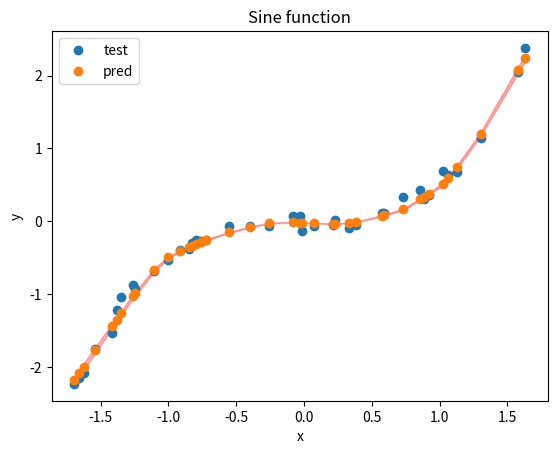

Reproduce this figure in Python.
import numpy as np

#  Seed
np.random.seed(0)

class Normal:
    def __init__(self, mean, std):
        self.mean = mean
        self.std = std

def ReLU(x):
    return np.maximum(0, x)

def create_sin_data():
    x = np.linspace(-5, 5, 200)
    y = x**3 + np.random.randn(len(x))*3
    return x, y

def InitializeParameters(units):
    # Param initialization
    params = {"mw" : [], "Sw" : [], "mb" : [], "Sb" : []} # mean and variance for weights and biases

    for i in range(len(units)-1):
        # Initialize variance weights randomly with values from positive normal distribution
        mw_row, Sw_row, mb, Sb = [], [], [], []
        for j in range(units[i]):
            mw_col , Sw_col = [], []
            for k in range(units[i+1]):
                Sw_col.append(0.5 / units[i])
                mw_col.append(Sw_col[-1]**0.5 * np.random.randn(1))

            mw_row.append(mw_col)
            Sw_row.append(Sw_col)
  
        for j in range(units[i+1]):
            mb.append(0)
            Sb.append(0.5)

        params["mw"].append(mw_row)
        params["Sw"].append(Sw_row)
        params["mb"].append(mb)
        params["Sb"].append(Sb)
        

    '''
    # Print shape of parameters for each layer
    for i in range(len(units)-1):
        print("Layer", i)
        print("mw", i, params["mw"][i].shape)
        print("Sw", i, params["Sw"][i].shape)
        print("mb", i, params["mb"][i].shape)
        print("Sb", i, params["Sb"][i].shape)
    '''
        
    return params

def InitializeStates(units):
    # States initialization
    states = {"mz" : [], "Sz" : [], "ma" : [], "Sa" : [], "J" : [], "cov_yz" : [], "cov_z_w" : [], "cov_z_b" : [], "cov_z_z" : []}

    for i in range(len(units)):
        mz = []
        Sz = []
        ma = []
        Sa = []
        J = []
        cov_yz = []

        for j in range(units[i]):
            mz.append(0)
            Sz.append(0)
            ma.append(0)
            Sa.append(0)
            J.append(0)
            cov_yz.append(0)

        states["mz"].append(mz)
        states["Sz"].append(Sz)
        states["ma"].append(ma)
        states["Sa"].append(Sa)
        states["J"].append(J)
        states["cov_yz"].append(cov_yz)
        
    return states

def InitializeCovariances(units):
# Param initialization
    cov = {"cov_z_w" : [], "cov_z_z" : [], "cov_z_b" : []} # mean and variance for weights and biases

    for i in range(len(units)-1):
        # Initialize variance weights randomly with values from positive normal distribution
        cov_z_w_row, cov_z_z_row, cov_z_b = [], [], []
        for j in range(units[i]):
            cov_z_w_col , cov_z_z_col = [], []
            for k in range(units[i+1]):
                cov_z_z_col.append(0)
                cov_z_w_col.append(0)

            cov_z_w_row.append(cov_z_w_col)
            cov_z_z_row.append(cov_z_z_col)
  
        for j in range(units[i+1]):
            cov_z_b.append(0)

        cov["cov_z_w"].append(cov_z_w_row)
        cov["cov_z_z"].append(cov_z_z_row)
        cov["cov_z_b"].append(cov_z_b)

    return cov

def feed_forward(x, units, params, states, cov):
    for j in range(units[0]):
            states["ma"][0][j] = x
            states["Sa"][0][j] = 0

    # For every layer
    for i in range(0, len(units)-1):
        no = units[i+1]
        ni = units[i]

        # For every unit in layer
        for j in range(no):
            sum_mz = 0
            sum_Sz = 0
            ma = 0
            Sa = 0
            # Calculate mean and variance of z
            # For every unit in previous layer    
            for k in range(ni):
                # mu_z = mu_w * mu_a
                ma = states["ma"][i][k]
                sum_mz += params["mw"][i][k][j] * ma

                Sa = states["Sa"][i][k]
                sum_Sz += (params["mw"][i][k][j] * params["mw"][i][k][j] * Sa) \
                                       + params["Sw"][i][k][j] * Sa \
                                       + (params["Sw"][i][k][j] * ma * ma)
            
            states["mz"][i+1][j] = sum_mz + params["mb"][i][j]
            states["Sz"][i+1][j] = sum_Sz + params["Sb"][i][j]

        # Pass through activation function
        # For every unit in layer
        if (i == len(units)-2):
            for j in range(no):
                states["ma"][i+1][j] = states["mz"][i+1][j]
                states["Sa"][i+1][j] = states["Sz"][i+1][j]
                states["J"][i+1][j] = 1
        else:
            for j in range(no):
                relu_aux = ReLU(states["mz"][i+1][j])
                states["ma"][i+1][j] = relu_aux
                if (relu_aux == 0):
                    states["Sa"][i+1][j] = 0
                    states["J"][i+1][j] = 0
                else:
                    states["Sa"][i+1][j] = states["Sz"][i+1][j]
                    states["J"][i+1][j] = 1

        for j in range(ni):
            for k in range(no):
                cov["cov_z_w"][i][j][k] = states["ma"][i][j] * params["Sw"][i][j][k]
                cov["cov_z_b"][i][k] = params["Sb"][i][k]
                cov["cov_z_z"][i][j][k] = states["Sz"][i][j] * states["J"][i][j] * params["mw"][i][j][k]

        states["cov_yz"][-1][0] = states["Sz"][-1][0]

    return params, states, cov

def states_feed_backward(y, params, units, states, cov, sigma_v):
    # Init deltas
    deltas = {"dmz" : [], "dSz" : [], "dJ" : [], "dmw" : [], "dSw" : [], "dmb" : [], "dSb" : []}

    for i in range(len(units)):
        dmz = []
        dSz = []
        dJ = []

        for j in range(units[i]):
            dmz.append(0)
            dSz.append(0)
            dJ.append(0)

        deltas["dmz"].append(dmz)
        deltas["dSz"].append(dSz)
        deltas["dJ"].append(dJ)
    
    for i in range(len(units)-1):
        # Initialize variance weights randomly with values from positive normal distribution
        dmw_row, dSw_row, dmb, dSb = [], [], [], []
        for j in range(units[i]):
            dmw_col , dSw_col = [], []
            for k in range(units[i+1]):
                dSw_col.append(0)
                dmw_col.append(0)

            dmw_row.append(dmw_col)
            dSw_row.append(dSw_col)
  
        for j in range(units[i+1]):
            dmb.append(0)
            dSb.append(0)

        deltas["dmw"].append(dmw_row)
        deltas["dSw"].append(dSw_row)
        deltas["dmb"].append(dmb)
        deltas["dSb"].append(dSb)

    my = states["mz"][-1][0]
    Sy = states["Sz"][-1][0] + sigma_v**2

    deltas["dmz"][-1][0] = states["mz"][-1][0] + (states["cov_yz"][-1][0] / Sy) * (y - my)
    deltas["dSz"][-1][0] = states["Sz"][-1][0] - (states["cov_yz"][-1][0] / Sy) * states["cov_yz"][-1][0] 


    #############################
    # Feed backward the weights #
    #############################
    for i in range(len(units)-2, -1, -1):
        no = units[i+1]
        ni = units[i]
        for j in range(ni):
            for k in range(no):
                Jw = cov["cov_z_w"][i][j][k] / states["Sz"][i+1][k]
                deltas["dmw"][i][j][k] = params["mw"][i][j][k] + Jw * (deltas["dmz"][i+1][k] - states["mz"][i+1][k])
                deltas["dSw"][i][j][k] = params["Sw"][i][j][k] + Jw * (deltas["dSz"][i+1][k] - states["Sz"][i+1][k]) * Jw
        for j in range(no):
            Jb = cov["cov_z_b"][i][j] / states["Sz"][i+1][k]
            deltas["dmb"][i][j] = params["mb"][i][j] + Jb * (deltas["dmz"][i+1][j] - states["mz"][i+1][j])
            deltas["dSb"][i][j] = params["Sb"][i][j] + Jb * (deltas["dSz"][i+1][j] - states["Sz"][i+1][j]) * Jb

    ###################################
    # Feed backward the hidden states #
    ###################################
        if (i > 0):
            # For every unit in layer
            for j in range(ni):
                aux_mz = 0
                aux_Sz = 0
                for k in range(no):
                    Jz = cov["cov_z_z"][i][j][k] / states["Sz"][i+1][k]
                    aux_mz += Jz * (deltas["dmz"][i+1][k] - states["mz"][i+1][k])
                    aux_Sz += Jz * (deltas["dSz"][i+1][k] - states["Sz"][i+1][k]) * Jz

                deltas["dmz"][i][j] = states["mz"][i][j] + aux_mz
                deltas["dSz"][i][j] = states["Sz"][i][j] + aux_Sz
    
    # Update hidden states
    for i in range(len(units)-1):
        states["mz"][i+1] = deltas["dmz"][i+1]
        states["Sz"][i+1] = deltas["dSz"][i+1]
        params["mw"][i] = deltas["dmw"][i]
        params["Sw"][i] = deltas["dSw"][i]
        params["mb"][i] = deltas["dmb"][i]
        params["Sb"][i] = deltas["dSb"][i]
        
    return params, states, cov
    

    

def main():
    x, y = create_sin_data()


    # Divide data into training and test sets (80/20) randomly
    # x_train is obtained randomly from x
    # y_train is obtained from y according to the index of x_train
    idx = np.random.permutation(len(x))
    x_train = x[idx[:int(len(x)*0.8)]]
    y_train = y[idx[:int(len(y)*0.8)]]

    x_test = x[idx[int(len(x)*0.8):]]
    y_test = y[idx[int(len(y)*0.8):]]

    # Normalize data
    x_norm = Normal(np.mean(x_train), np.std(x_train))
    y_norm = Normal(np.mean(y_train), np.std(y_train))
    #print("x_norm", x_norm.mean, x_norm.std)

    x_train = (x_train - x_norm.mean)/x_norm.std
    y_train = (y_train - y_norm.mean)/y_norm.std


    x_test = (x_test - x_norm.mean)/x_norm.std
    y_test = (y_test - y_norm.mean)/y_norm.std

    # Plot data
    #import matplotlib.pyplot as plt
    #plt.plot(x, y, 'o')
    #plt.show()
    
    #units = [1, 50, 1] # input, hidden, output
    units = [1, 50, 1] # input, hidden, output

    # Training
    epochs = 10
    iterations = len(x_train)
    #iterations = 1
    sigma_v = 3/y_norm.std

    # Initialize parameters

    params = InitializeParameters(units)
    states = InitializeStates(units)
    cov = InitializeCovariances(units)

    # feed_forward(0.2, units, params, states, cov)
    # print(states["mz"][-1][0][0])

    for i in range(epochs):

        for j in range(iterations):
            # Shuffle data
            idx = np.random.permutation(len(x_train))
            x_train = x_train[idx]
            y_train = y_train[idx]

            # Create batches
            x_batch = x_train[j]
            y_batch = y_train[j]

            # Feed forward
            params, states, cov = feed_forward(x_batch, units, params, states, cov)

            # Feed backward
            params, states, cov = states_feed_backward(y_batch, params, units, states, cov, sigma_v)

    # Testing    
    y_pred = []
    sy_pred = []
    for i in range(len(x_test)):
        # Feed forward
        feed_forward(x_test[i], units, params, states, cov)

        # Take mean of last layer
        y_pred.append(states["mz"][-1][0][0])
        sy_pred.append(np.sqrt(states["Sz"][-1][0][0])) 


    # Unnormalize data
    #for i in range(len(y_pred)):
    #    y_pred[i] = y_pred[i]*y_norm.std + y_norm.mean

    # Calculate MSE
    mse = np.mean((y_test - y_pred)**2)
    print("MSE", mse)
    
    x_test = np.array(x_test)
    y_test = np.array(y_test)
    y_pred = np.array(y_pred)
    sy_pred = np.array(sy_pred)

    # Sort the arrays based on x_test
    sorted_indices = np.argsort(x_test)
    x_test_sorted = x_test[sorted_indices]
    y_test_sorted = y_test[sorted_indices]
    y_pred_sorted = y_pred[sorted_indices]
    sy_pred_sorted = sy_pred[sorted_indices]
    
    
    # Plot data
    import matplotlib.pyplot as plt
    # Plot data
    plt.plot(x_test_sorted, y_test_sorted, 'o')
    plt.plot(x_test_sorted, y_pred_sorted, 'o')

    # Plot variances
    plt.fill_between(x_test_sorted, y_pred_sorted - sy_pred_sorted.flatten(), y_pred_sorted + sy_pred_sorted.flatten(), color='red', alpha=0.3)

    # Add title and axis names
    plt.title('Sine function')
    plt.xlabel('x')
    plt.ylabel('y')
    plt.legend(['test', 'pred'], loc='upper left')

    plt.show()
    

if __name__ == "__main__":
    main()
